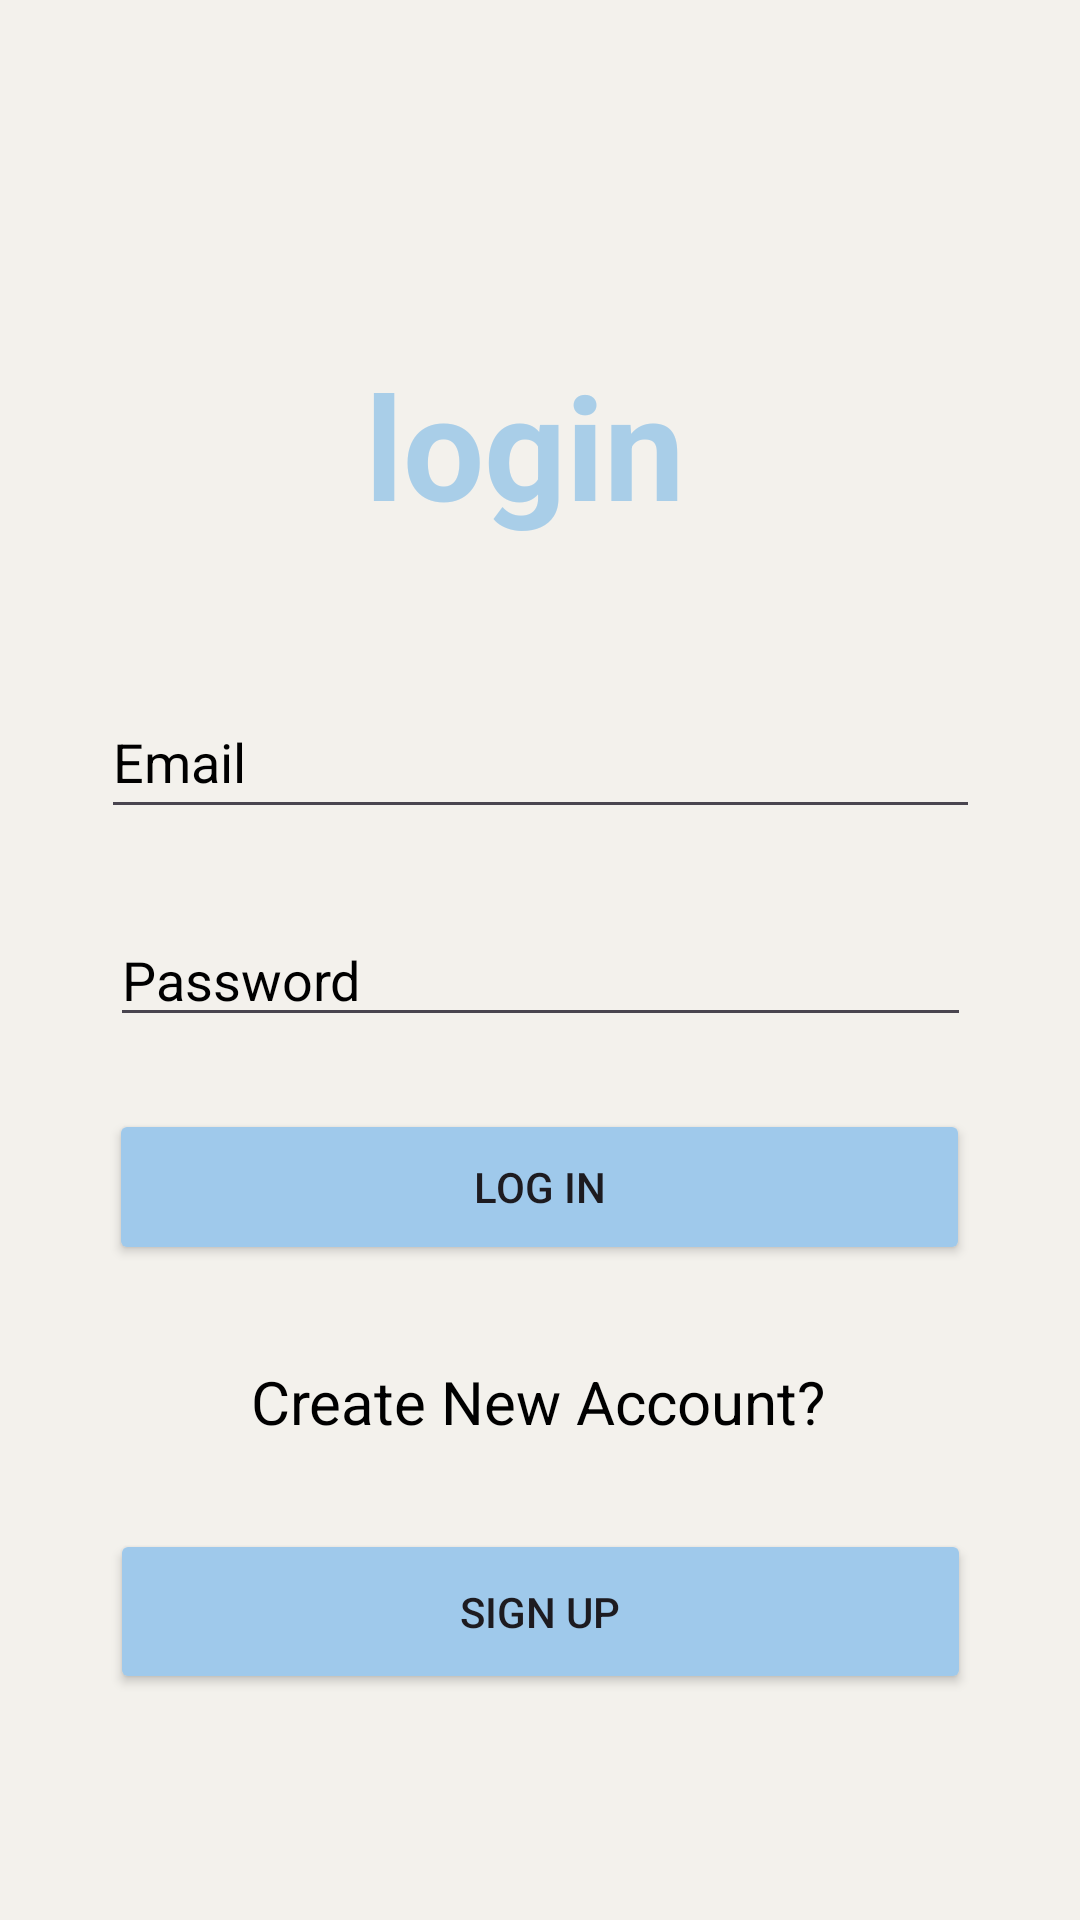

Layout XML and referenced resources for this Android screen:
<!-- AndroidManifest.xml: application theme Theme.SaveMe -->
<!-- res/layout/activity_login.xml -->
<?xml version="1.0" encoding="utf-8"?>
<androidx.constraintlayout.widget.ConstraintLayout xmlns:android="http://schemas.android.com/apk/res/android"
    xmlns:app="http://schemas.android.com/apk/res-auto"
    xmlns:tools="http://schemas.android.com/tools"
    android:layout_width="match_parent"
    android:layout_height="match_parent"
    android:background="@color/whitea"
    tools:context=".login">


    <EditText
        android:id="@+id/login_email"
        android:layout_width="293dp"
        android:layout_height="48dp"
        android:layout_marginTop="48dp"
        android:ems="10"
        android:hint="Email"
        android:inputType="textPersonName"
        android:textColorHint="@color/black"
        app:layout_constraintEnd_toEndOf="parent"
        app:layout_constraintHorizontal_bias="0.502"
        app:layout_constraintStart_toStartOf="parent"
        app:layout_constraintTop_toBottomOf="@+id/textView2" />

    <EditText
        android:id="@+id/login_password"
        android:layout_width="287dp"
        android:layout_height="wrap_content"
        android:layout_marginTop="28dp"
        android:ems="10"
        android:inputType="textPassword"
        android:hint="Password"
        android:textColorHint="@color/black"
        app:layout_constraintEnd_toEndOf="parent"
        app:layout_constraintHorizontal_bias="0.502"
        app:layout_constraintStart_toStartOf="parent"
        app:layout_constraintTop_toBottomOf="@+id/login_email" />

    <Button
        android:id="@+id/login"
        android:layout_width="287dp"
        android:layout_height="52dp"
        android:layout_marginTop="24dp"
        android:backgroundTint="@color/blue"
        android:text="Log in"
        app:layout_constraintEnd_toEndOf="parent"
        app:layout_constraintHorizontal_bias="0.498"
        app:layout_constraintStart_toStartOf="parent"
        app:layout_constraintTop_toBottomOf="@+id/login_password" />

    <TextView
        android:id="@+id/textView"
        android:layout_width="wrap_content"
        android:layout_height="wrap_content"
        android:layout_marginTop="32dp"
        android:text="Create New Account?"
        android:textColor="#000000"
        android:textSize="20sp"
        app:layout_constraintEnd_toEndOf="parent"
        app:layout_constraintHorizontal_bias="0.497"
        app:layout_constraintStart_toStartOf="parent"
        app:layout_constraintTop_toBottomOf="@+id/login" />

    <Button
        android:id="@+id/signup"
        android:layout_width="287dp"
        android:layout_height="55dp"
        android:layout_marginTop="29dp"
        android:backgroundTint="@color/blue"
        android:text="Sign up"
        app:layout_constraintEnd_toEndOf="parent"
        app:layout_constraintStart_toStartOf="parent"
        app:layout_constraintTop_toBottomOf="@+id/textView" />

    <TextView
        android:id="@+id/textView2"
        android:layout_width="wrap_content"
        android:layout_height="wrap_content"
        android:layout_marginTop="116dp"
        android:text="login"
        android:textColor="#a9cee8"
        android:textSize="48sp"
        android:textStyle="bold"
        app:layout_constraintEnd_toEndOf="parent"
        app:layout_constraintHorizontal_bias="0.48"
        app:layout_constraintStart_toStartOf="parent"
        app:layout_constraintTop_toTopOf="parent" />

</androidx.constraintlayout.widget.ConstraintLayout>
<!-- resources referenced by this layout -->
<resources>
  <color name="black">#FF000000</color>
  <color name="blue">#9fc9eb</color>
  <color name="whitea">#f3f1ec</color>
  <style name="Theme.SaveMe" parent="Base.Theme.SaveMe" />
  <style name="Base.Theme.SaveMe" parent="Theme.Material3.DayNight.NoActionBar">
          
          <item name="colorPrimary">@color/blue</item>
          <item name="colorPrimaryVariant">@color/purple_700</item>
          <item name="colorOnPrimary">@color/white</item>
          
          <item name="colorSecondary">@color/teal_200</item>
          <item name="colorSecondaryVariant">@color/teal_700</item>
          <item name="colorOnSecondary">@color/black</item>
          
          <item name="android:statusBarColor">@color/whitea</item>
          <item name="android:windowLightStatusBar">true</item>
          
      </style>
  <color name="purple_700">#FF3700B3</color>
  <color name="white">#FFFFFFFF</color>
  <color name="teal_200">#FF03DAC5</color>
  <color name="teal_700">#FF018786</color>
</resources>
